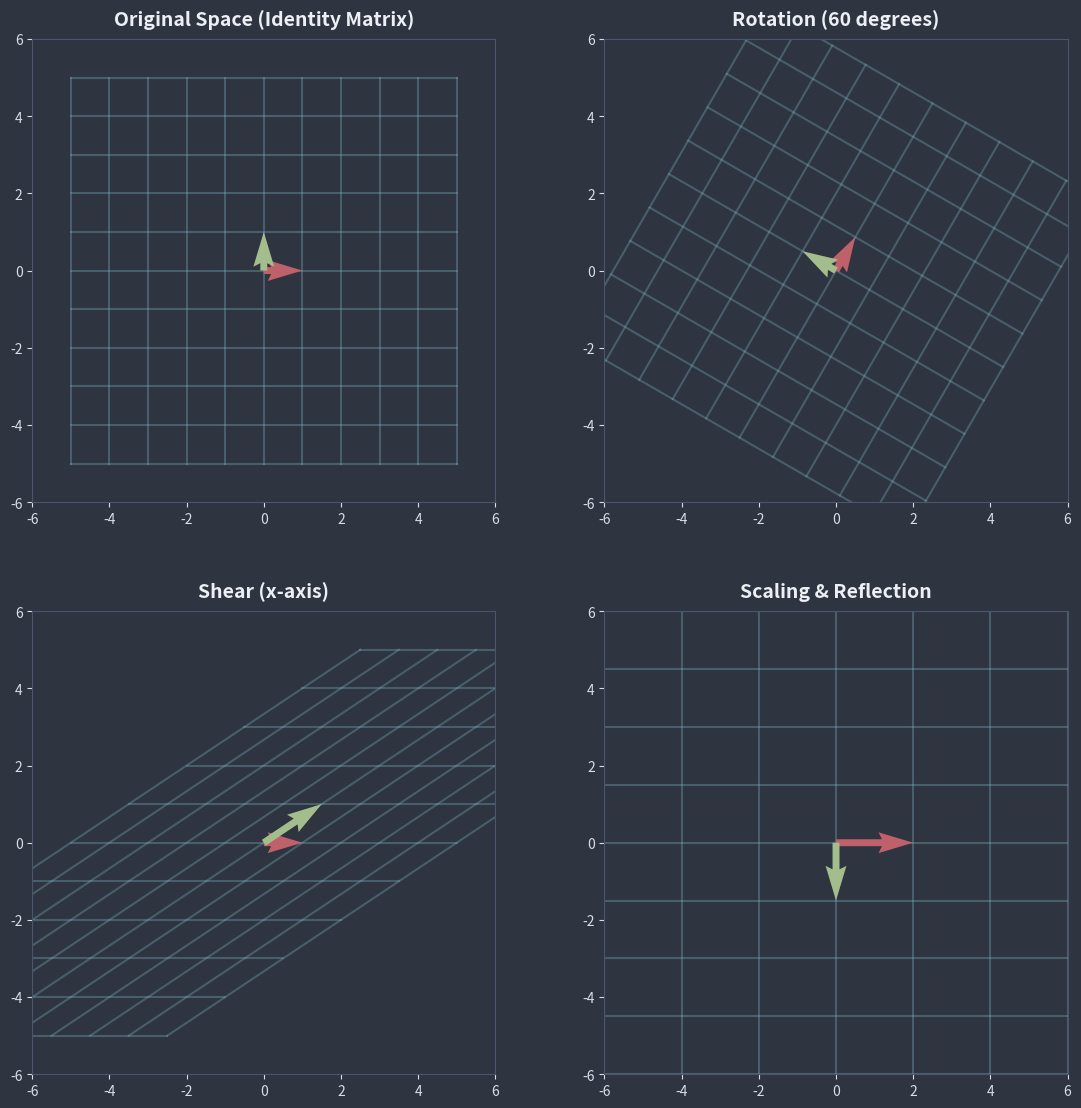

Python code for this plot:
import numpy as np
import matplotlib.pyplot as plt

def plot_transformation(ax, matrix, title):
    x = np.linspace(-5, 5, 11)
    y = np.linspace(-5, 5, 11)
    X, Y = np.meshgrid(x, y)
    
    points = np.vstack([X.flatten(), Y.flatten()])
    transformed_points = matrix @ points
    
    X_trans = transformed_points[0, :].reshape(X.shape)
    Y_trans = transformed_points[1, :].reshape(Y.shape)
    
    for i in range(X.shape[0]):
        ax.plot(X_trans[i, :], Y_trans[i, :], color='#88c0d0', alpha=0.3, linewidth=1.5)
        ax.plot(X_trans[:, i], Y_trans[:, i], color='#88c0d0', alpha=0.3, linewidth=1.5)
        
    i_hat = matrix @ np.array([1, 0])
    j_hat = matrix @ np.array([0, 1])
    
    ax.quiver(0, 0, i_hat[0], i_hat[1], color='#bf616a', angles='xy', scale_units='xy', scale=1, width=0.015, zorder=3)
    ax.quiver(0, 0, j_hat[0], j_hat[1], color='#a3be8c', angles='xy', scale_units='xy', scale=1, width=0.015, zorder=3)
    
    ax.set_xlim(-6, 6)
    ax.set_ylim(-6, 6)
    ax.set_aspect('equal')
    ax.set_title(title, fontsize=14, pad=10, color='#eceff4', fontweight='bold')
    
    ax.set_facecolor('#2e3440')
    ax.spines['bottom'].set_color('#4c566a')
    ax.spines['top'].set_color('#4c566a') 
    ax.spines['right'].set_color('#4c566a')
    ax.spines['left'].set_color('#4c566a')
    ax.tick_params(colors='#d8dee9')

fig, axs = plt.subplots(2, 2, figsize=(12, 12))
fig.patch.set_facecolor('#2e3440')

I = np.array([[1, 0], [0, 1]])
plot_transformation(axs[0, 0], I, "Original Space (Identity Matrix)")

theta = np.pi / 3
R = np.array([[np.cos(theta), -np.sin(theta)], [np.sin(theta), np.cos(theta)]])
plot_transformation(axs[0, 1], R, "Rotation (60 degrees)")

S = np.array([[1, 1.5], [0, 1]])
plot_transformation(axs[1, 0], S, "Shear (x-axis)")

Sc = np.array([[2, 0], [0, -1.5]])
plot_transformation(axs[1, 1], Sc, "Scaling & Reflection")

plt.tight_layout(pad=4.0)
plt.show()
